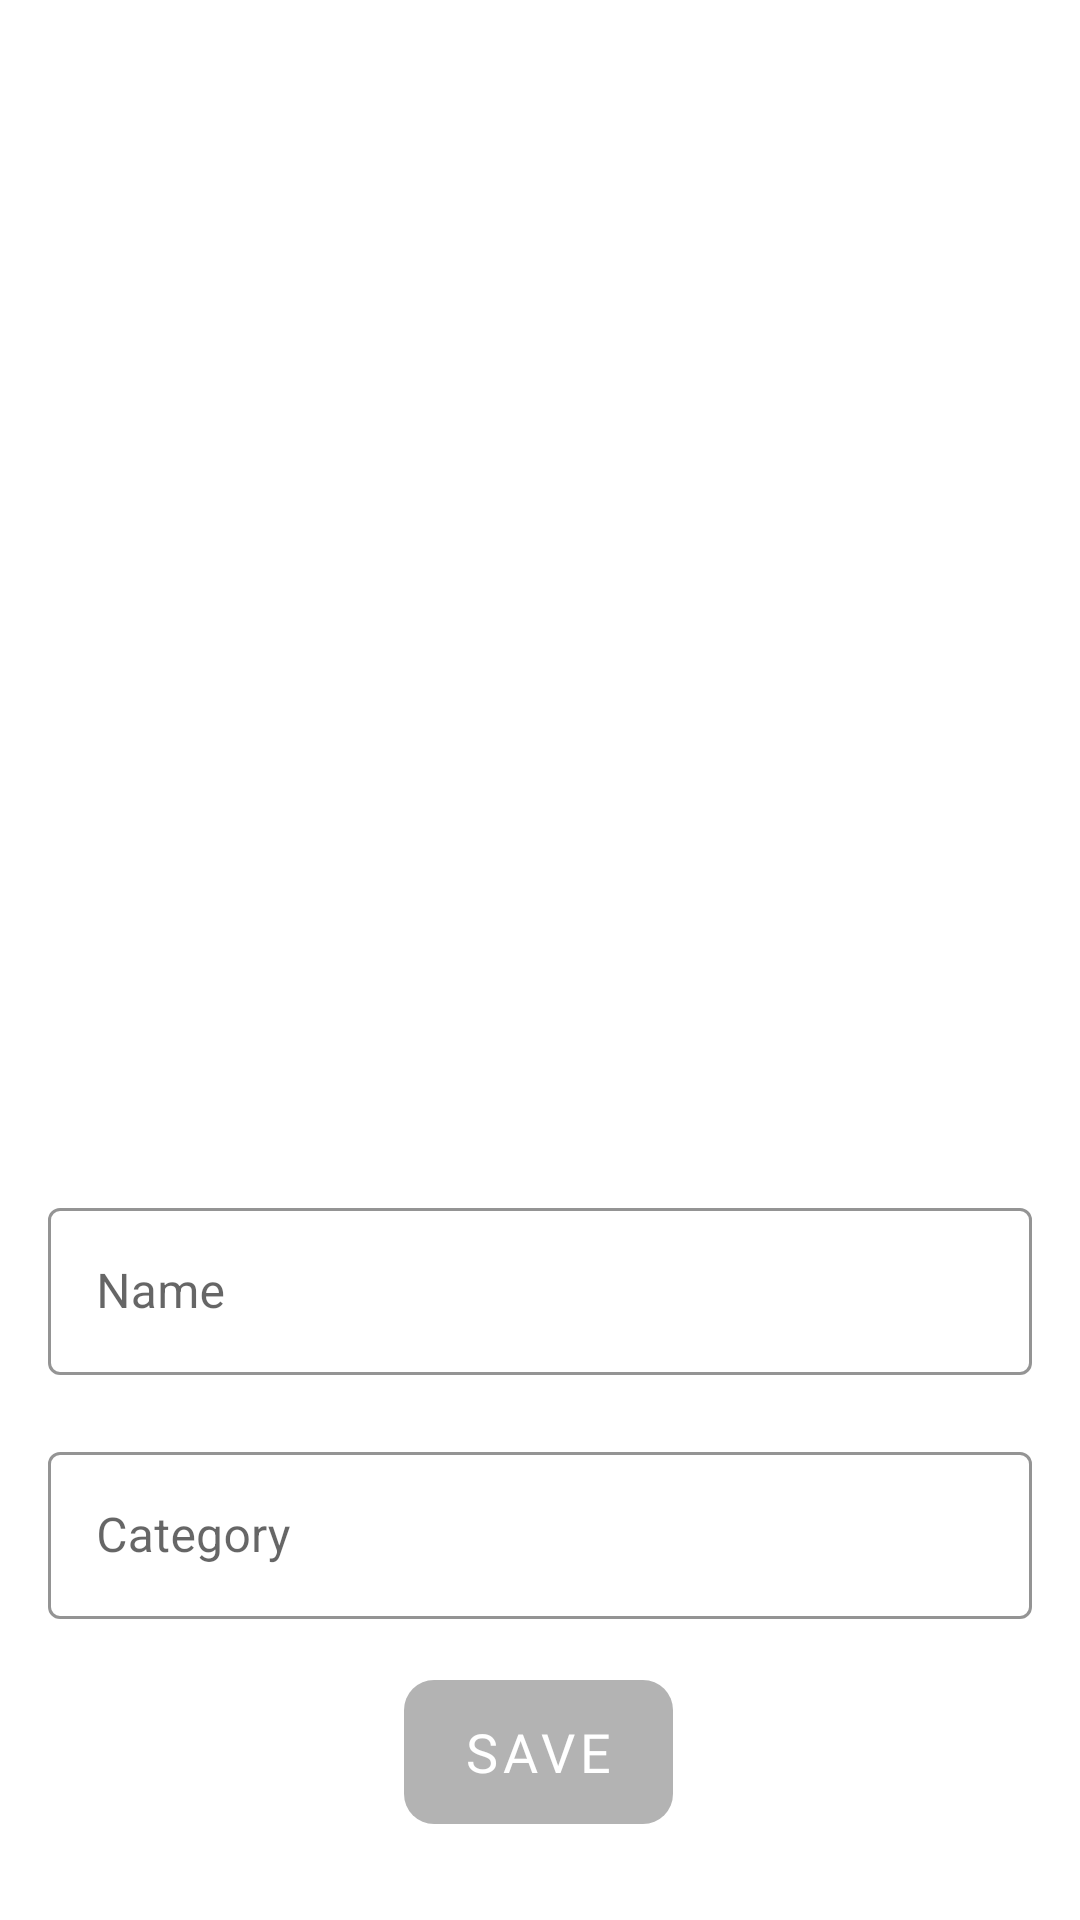

Here is an Android app screen rendered from its layout file. Give the layout XML and the strings, colors and styles it references.
<!-- AndroidManifest.xml: application theme AppTheme -->
<!-- res/layout/activity_add_meme.xml -->
<?xml version="1.0" encoding="utf-8"?>
<androidx.constraintlayout.widget.ConstraintLayout xmlns:android="http://schemas.android.com/apk/res/android"
    xmlns:app="http://schemas.android.com/apk/res-auto"
    xmlns:tools="http://schemas.android.com/tools"
    android:layout_width="match_parent"
    android:layout_height="match_parent"
    tools:context=".AddMemeActivity">

    <ImageView
        android:id="@+id/blurry_image_add_meme_activity"
        android:layout_width="0dp"
        android:layout_height="0dp"
        android:layout_marginBottom="16dp"
        android:adjustViewBounds="true"
        android:scaleType="centerCrop"
        app:layout_constraintBottom_toTopOf="@+id/textInputLayout2"
        app:layout_constraintEnd_toEndOf="parent"
        app:layout_constraintStart_toStartOf="parent"
        app:layout_constraintTop_toTopOf="parent"
        tools:srcCompat="@tools:sample/backgrounds/scenic" />


    <com.google.android.material.textfield.TextInputLayout
        android:id="@+id/textInputLayout2"
        style="@style/Widget.MaterialComponents.TextInputLayout.OutlinedBox"
        android:layout_width="match_parent"
        android:layout_height="wrap_content"
        android:layout_marginStart="16dp"
        android:layout_marginEnd="16dp"
        android:hint="@string/add_meme_name_textview"
        app:boxStrokeColor="@color/addMemesButton"
        app:boxStrokeErrorColor="@color/delete_button"
        app:errorEnabled="true"
        app:layout_constraintBottom_toTopOf="@+id/textInputLayout"
        app:layout_constraintEnd_toEndOf="parent"
        app:layout_constraintStart_toStartOf="parent">

        <com.google.android.material.textfield.TextInputEditText
            android:id="@+id/add_meme_name_edit_text_activity"
            android:layout_width="match_parent"
            android:layout_height="wrap_content"
            android:enabled="false"
            android:inputType="text"
            android:singleLine="true" />


    </com.google.android.material.textfield.TextInputLayout>


    <com.google.android.material.textfield.TextInputLayout
        android:id="@+id/textInputLayout"
        style="@style/Widget.MaterialComponents.TextInputLayout.OutlinedBox"
        android:layout_width="match_parent"
        android:layout_height="wrap_content"
        android:layout_marginStart="16dp"
        android:layout_marginEnd="16dp"
        android:hint="@string/add_meme_category_textview"
        app:boxStrokeColor="@color/addMemesButton"
        app:boxStrokeErrorColor="@color/delete_button"
        app:errorEnabled="true"
        app:layout_constraintBottom_toTopOf="@+id/save_button_add_meme_activity"
        app:layout_constraintEnd_toEndOf="parent"
        app:layout_constraintStart_toStartOf="parent">

        <com.google.android.material.textfield.TextInputEditText
            android:id="@+id/add_meme_category_edit_text_activity"
            android:layout_width="match_parent"
            android:layout_height="wrap_content"
            android:enabled="false"
            android:inputType="text"
            android:singleLine="true" />
    </com.google.android.material.textfield.TextInputLayout>

    <com.google.android.material.button.MaterialButton
        android:id="@+id/save_button_add_meme_activity"
        android:layout_width="wrap_content"
        android:layout_height="wrap_content"
        android:layout_marginBottom="32dp"
        android:enabled="false"
        android:fontFamily="@font/cairo_light"
        android:insetLeft="0dp"
        android:insetTop="0dp"
        android:insetRight="0dp"
        android:insetBottom="0dp"
        android:paddingStart="20dp"
        android:paddingTop="0dp"
        android:paddingEnd="20dp"
        android:paddingBottom="0dp"
        android:text="@string/save_button_text"
        android:textColor="@android:color/white"
        android:textSize="18sp"
        app:backgroundTint="@color/mtrl_btn_bg_color_selector"
        app:cornerRadius="10dp"
        app:layout_constraintBottom_toBottomOf="parent"
        app:layout_constraintEnd_toEndOf="parent"
        app:layout_constraintHorizontal_bias="0.498"
        app:layout_constraintStart_toStartOf="parent"
        tools:ignore="PrivateResource" />

    <ImageView
        android:id="@+id/image_add_meme_activity"
        android:layout_width="0dp"
        android:layout_height="0dp"
        android:adjustViewBounds="true"
        android:scaleType="fitCenter"
        app:layout_constraintBottom_toBottomOf="@+id/blurry_image_add_meme_activity"
        app:layout_constraintEnd_toEndOf="parent"
        app:layout_constraintStart_toStartOf="parent"
        app:layout_constraintTop_toTopOf="parent"
        tools:srcCompat="@tools:sample/avatars" />
</androidx.constraintlayout.widget.ConstraintLayout>
<!-- resources referenced by this layout -->
<resources>
  <color name="addMemesButton">#00838F</color>
  <color name="delete_button">#8B063F</color>
  <string name="add_meme_category_textview">Category</string>
  <string name="add_meme_name_textview">Name</string>
  <string name="save_button_text">Save</string>
  <style name="AppTheme" parent="Theme.MaterialComponents.Light.NoActionBar">
          
          <item name="colorPrimary">@color/colorPrimary</item>
          <item name="colorPrimaryDark">@color/colorPrimaryDark</item>
          <item name="colorAccent">@color/colorAccent</item>
          <item name="android:statusBarColor">@android:color/transparent</item>
          <item name="android:windowTranslucentNavigation">true</item>
      </style>
  <color name="colorPrimary">#008577</color>
  <color name="colorPrimaryDark">#00574B</color>
  <color name="colorAccent">#3B165F</color>
</resources>
